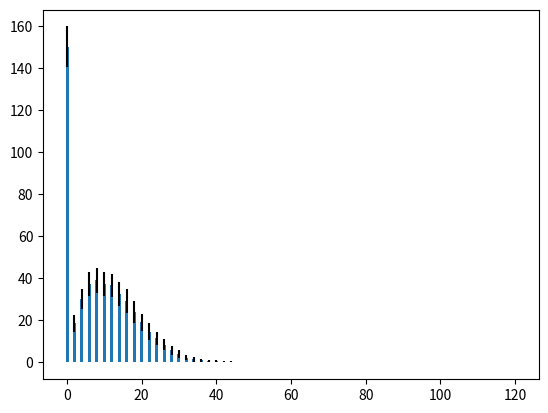

Generate this figure with matplotlib:
import matplotlib.pyplot as plt
import numpy as np
import random
import copy
from math import *
from statistics import mean, median,variance,stdev

INF = -1
Going = 0
PlayerLose = 1
MasterLose = 2
MAX_TIME = 2 * 10**3
MAX_SIM  = 2 * 10**3
BET_TIME = 100

class Game:
    # money, money, probability of player winning
    def __init__(self, player = 20, master = INF, p = 0.50):
        self.player = player; self.master = master; self.p = p
    
    # return Going | PlayerLose | MasterLose
    def step(self):
        diff = 0
        if random.random() < self.p: diff = 1
        else: diff = -1
        
        # master has infinite money
        if self.master == INF:
            self.player += diff
            if self.player == 0: return PlayerLose
            else: return Going
        
        # master can bankrupt
        else:
            self.player += diff ; self.master -= diff
            if self.player == 0: return PlayerLose
            elif self.master == 0: return MasterLose
            else: return Going

def simulate(game, trial_num = 500):
    results = [0] * (BET_TIME + 21);
    
    for n in range(0, trial_num):
        game_ = copy.deepcopy(game)
        for i in range(0, BET_TIME):
            result = game_.step()
            if result != Going: break
        results[game_.player] += 1
    
    return results

def simulate12(game, trial_num = 500):
    t_n = 100
    results = [[0 for i in range(t_n)] for j in range(BET_TIME + 21)]

    #combs = calc(80)
    
    for n in range(0, t_n):
        result = simulate(game, trial_num)
        #print(result)
        #print('########')
        for i in range(0, BET_TIME + 21):
            results[i][n] = result[i]
            #print(results[i][n])
    
    #print(results)
    
    mean_result = [0] * (BET_TIME + 21)
    stdev_result = [0] * (BET_TIME + 21)
    for i in range(0, BET_TIME + 21):
        mean_result[i] = mean(results[i])
        stdev_result[i] = stdev(results[i])

    print(mean_result)
    print(stdev_result)

    plt.bar( np.array(range(0, BET_TIME + 21)), np.array(mean_result), yerr = np.array(stdev_result) )
    plt.show()


# ().py simulation_type player_money master_money probability
if __name__ == "__main__":
    game = Game(player=20, master=INF, p=0.44)
    simulate12(game)
